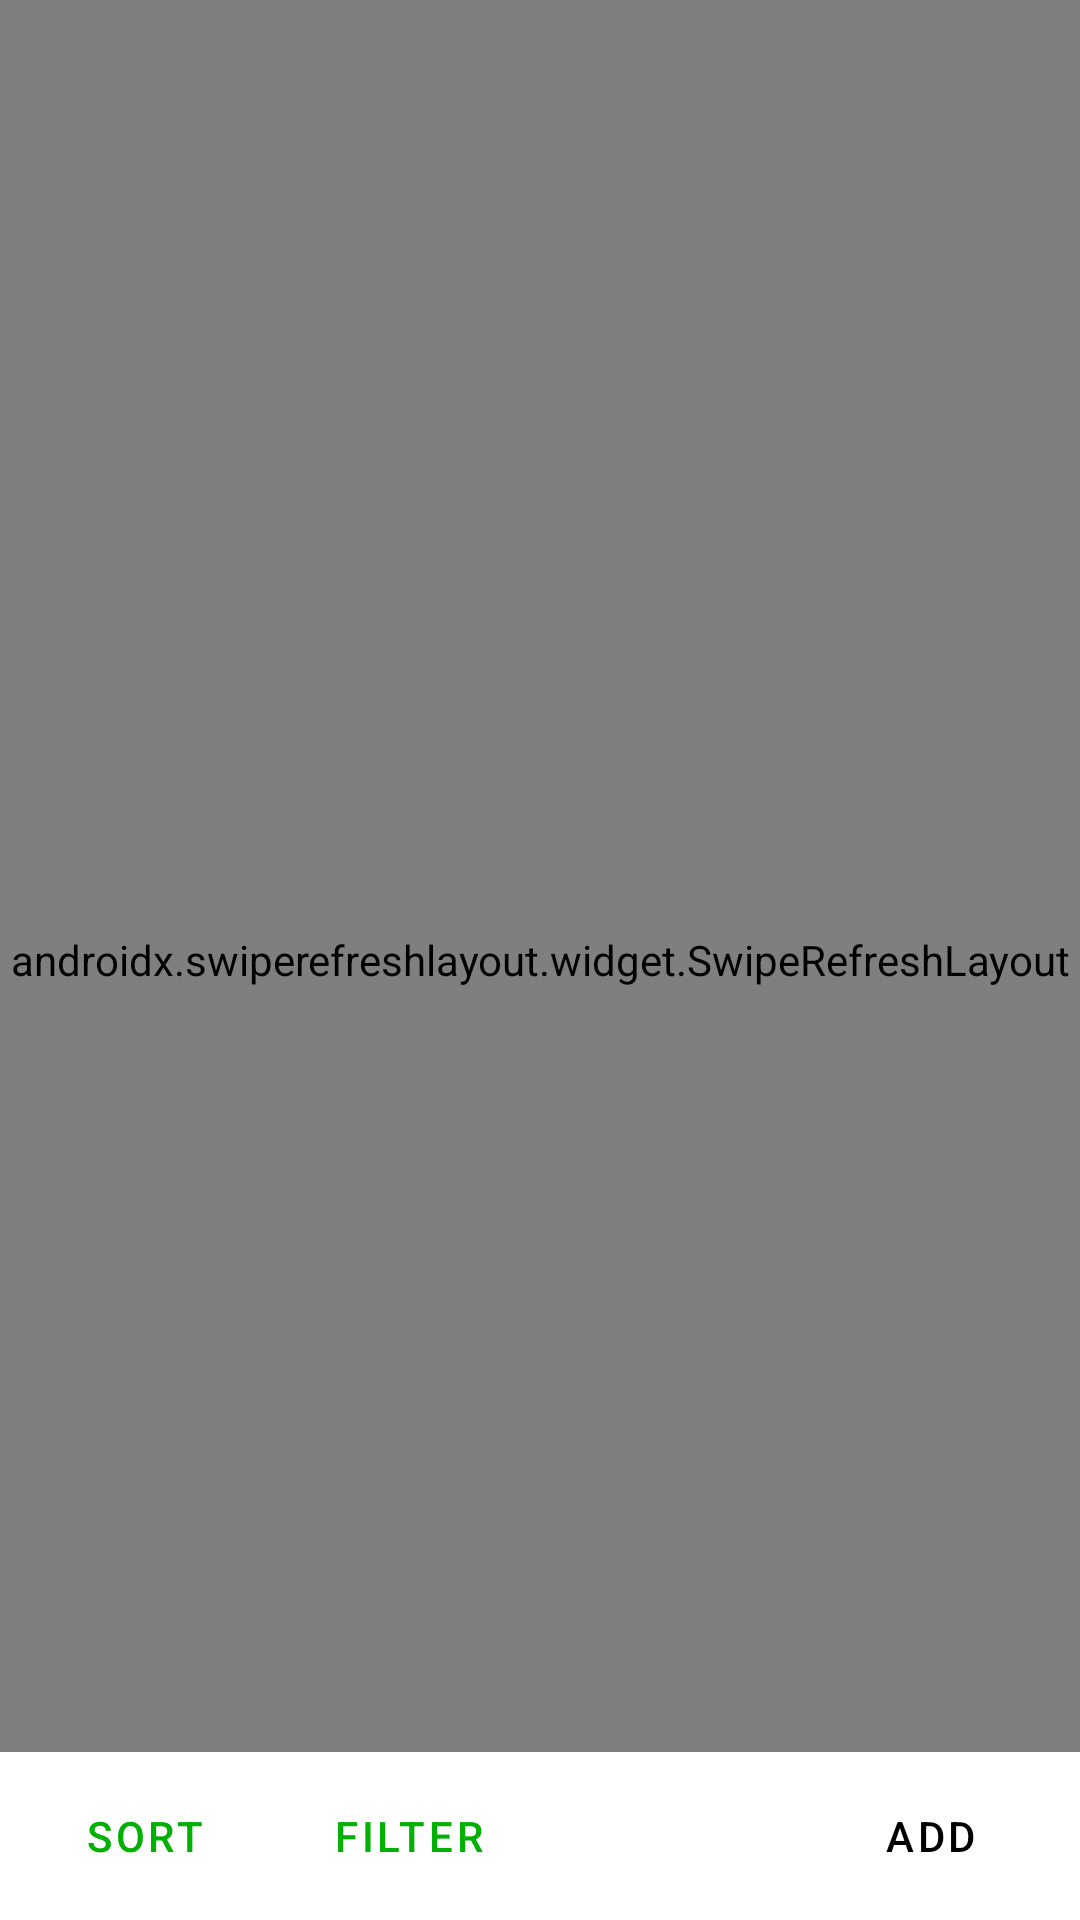

Here is an Android app screen rendered from its layout file. Give the layout XML and the strings, colors and styles it references.
<!-- AndroidManifest.xml: application theme Theme.MoneyTrack -->
<!-- res/layout/fragment_expenses.xml -->
<?xml version="1.0" encoding="utf-8"?>
<androidx.coordinatorlayout.widget.CoordinatorLayout xmlns:android="http://schemas.android.com/apk/res/android"
    xmlns:app="http://schemas.android.com/apk/res-auto"
    xmlns:tools="http://schemas.android.com/tools"
    android:layout_width="match_parent"
    android:layout_height="match_parent"
    tools:context=".fragments.ExpensesFragment">

    <androidx.swiperefreshlayout.widget.SwipeRefreshLayout
        android:id="@+id/expSwipeRefresh"
        android:layout_width="match_parent"
        android:layout_height="match_parent">

        <androidx.recyclerview.widget.RecyclerView
            android:id="@+id/rvExpenses"
            android:layout_width="match_parent"
            android:layout_height="match_parent"
            android:paddingBottom="100dp"
            android:clipToPadding="false" />
    </androidx.swiperefreshlayout.widget.SwipeRefreshLayout>


    <com.google.android.material.card.MaterialCardView
        android:layout_width="match_parent"
        android:layout_height="wrap_content"
        android:layout_gravity="bottom"
        app:cardCornerRadius="0dp"
        app:contentPadding="4dp">

        <LinearLayout
            android:layout_width="match_parent"
            android:layout_height="wrap_content">

            <Button
                android:id="@+id/sortExpenses"
                style="@style/Widget.MaterialComponents.Button.TextButton.Icon"
                android:layout_width="wrap_content"
                android:layout_height="wrap_content"
                android:text="@string/sort"
                app:icon="@drawable/ic_sort_by_alpha_black_24dp" />

            <Button
                android:id="@+id/filterExpenses"
                style="@style/Widget.MaterialComponents.Button.TextButton.Icon"
                android:layout_width="wrap_content"
                android:layout_height="wrap_content"
                android:text="@string/filter"
                app:icon="@drawable/ic_filter_alt_black_24dp" />

            <Space
                android:layout_width="0dp"
                android:layout_height="wrap_content"
                android:layout_weight="1" />

            <Button
                android:id="@+id/addNewExpense"
                style="@style/Widget.MaterialComponents.Button.Icon"
                android:layout_width="wrap_content"
                android:layout_height="wrap_content"
                android:text="@string/add_new"
                android:backgroundTint="@android:color/holo_red_dark"
                app:icon="@drawable/ic_add_black_24dp" />
        </LinearLayout>
    </com.google.android.material.card.MaterialCardView>
</androidx.coordinatorlayout.widget.CoordinatorLayout>
<!-- resources referenced by this layout -->
<resources>
  <string name="add_new">Add</string>
  <string name="filter">Filter</string>
  <string name="sort">Sort</string>
  <style name="Theme.MoneyTrack" parent="Theme.MaterialComponents.DayNight.NoActionBar">
          
          <item name="colorPrimary">@color/primaryColor</item>
          <item name="colorPrimaryVariant">@color/primaryLightColor</item>
          <item name="colorOnPrimary">@color/primaryTextColor</item>
          
          <item name="colorSecondary">@color/secondaryColor</item>
          <item name="colorSecondaryVariant">@color/secondaryLightColor</item>
          <item name="colorOnSecondary">@color/secondaryTextColor</item>
          
          <item name="android:statusBarColor" tools:targetApi="l">?attr/colorPrimaryVariant</item>
          
      </style>
  <color name="primaryColor">#00b103</color>
  <color name="primaryLightColor">#5be447</color>
  <color name="primaryTextColor">#000000</color>
  <color name="secondaryColor">#1976d2</color>
  <color name="secondaryLightColor">#63a4ff</color>
  <color name="secondaryTextColor">#ffffff</color>
</resources>
